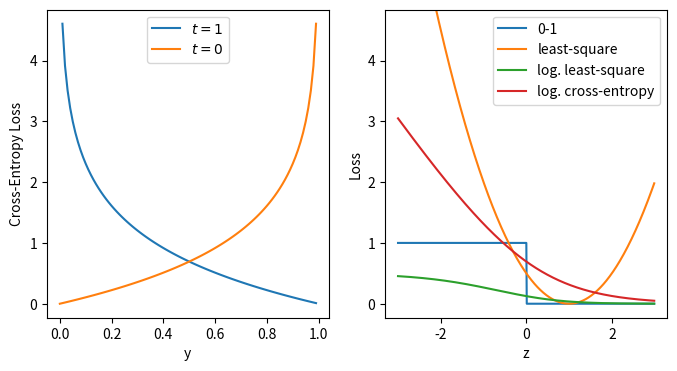

Write the Python code that produced this figure.
# %%[markdown]
# # Notes from [CSC 411](http://www.cs.toronto.edu/~rgrosse/courses/csc411_f18/)
# --- 

# %%[markdown] 
# ## Lecture 5 - Ensembles (Part II) 
# 
# A *weak* learner is a learning algorithm that outputs
# a hypothesis (e.g. a classifier) that performs only slightly better 
# than by chance.
# 
# Examples: decision stumps (trees with only one split).
# 
# *Boosting*:
# train (weak) classifiers sequentially,  
# each time focusing on training data points
# that were previously misclassified.
# 
# *Adaptive boosting* (AdaBoost): 
# - at each iteratiion, assigning larger weights $w_i$ 
# to data points $x_i$ that were mis-classified;
# - ensemble classifier $H$ is the weighted sum 
# of the weak classifiers $h_j$; 
# - bias is reduced by making subsequent classifiers 
# focus on their predecessors' mistakes;
# - Steps: 
#   1. given training dataset of size $N$ with $x_i \in \mathbb{R}^d$, 
# $y_i \in \{-1, 1\}$ (i.e. two classes);
#    2. initialize weights as $w_i = \frac{1}{N}$;
#    3. for iteration $m$,
#       $\begin{align} \epsilon_m &= \frac{\sum\limits_{i=1}^N w_i 1_{h(x_i) \neq y_i}}{\sum\limits_{i=1}^N w_i} \\ \alpha_m &= \frac{1}{2} \ln \left( \frac{1 - \epsilon_m}{\epsilon_m} \right) \\ w_{i,m+1} &= w_{i,m} \exp \left(-\alpha_m y_i h_m(x_i) \right) \end{align}$;
#    4. $H(x) = \mathrm{sgn} \left(\sum_{m=1}^M a_m h_m(x) \right)$.
# 
#  
# AdaBoost can be interpreted as a stage-wise estimation procedure 
# for an additive logistic regression model  
# wherein the minimized loss function is $L(y, h(x)) = \mathrm{E}[\mathrm{e}^{-y h(x)}]$.
# 
# Assuming each weak learning has error $\epsilon_m \leq \frac{1}{2} - \gamma \; \forall \; m$, 
# the training error of $H(x)$ is $L_N(H) = \frac{1}{N} \sum\limits_{i=1}^N 1_{H(x_i) \neq y_i} \leq \mathrm{e}^{-2 \gamma^2 M}$ 
  
# %%[markdown] 
# ## Lecture 6 - Linear Regression
# 
# Problem:
# Given observations $\{(x_N, t_N)\}$, 
# find parameters $w \in \mathbb{R}^{K \times 1}, b \in \mathbb{R}^{N \times 1}$ 
# such that $y = X w + b$ and $t_n \approx y_n$,  
# where $X \in \mathbb{R}^{N \times K}$ and $y \in \mathbb{R}^\times{N \times 1}$
# 
# Define square-error loss function: $\mathcal{L}(y_n, t_n) = \frac{1}{2}(y_n - t_n)^2$.
#   
# Define cost function: $\begin{align} \mathcal{C} &= \frac{1}{N} \sum\limits_{n=1}^N \mathcal{L}(y_n, t_n) \\ &= \frac{1}{2 N} \sum\limits_{n=1}^N (x_n w + b_n - t_n)^2 \end{align}$.
# 
# Minimize $\mathcal{C}$ by setting partial derivatives to zero 
# gives $w = (X^\mathsf{T} X)^{-1} X^\mathsf{T} t$.
# 
# Alternatively, use *gradient descent* (iterative algorithm for optimization).
# - initialize $w_k$ to some value;
# - update them by $w_k \leftarrow w_k - \alpha \frac{\partial \mathcal{C}}{\partial w_k} = w_k - \frac{\alpha}{N} \sum\limits_{n=1}^N (y_n - t_n) x_{n,k}$
# - in vector form, $w \leftarrow w - \alpha \: \nabla_w \mathcal{C} = w - \frac{\alpha}{N} X^\mathsf{T} (y - t)$;
# - $\alpha$ is the *learning rate*;
#   
# *Feature mapping*:
# - consider data that is modeled by $y = w_0 + w_1 x + w_2 x^2 + w_3 x^3$;
# - define the *feature map* $\psi(x) = \left[ 1 \: x \: x^2 \: x^3 \right]$;
# - we get back the same regression problem, $y = \psi(x)^\mathsf{T} w$
# - the degree of the polynomial is a hyperparameter like $k$ in kNN 
# and it can be tuned using cross-validation (training, validation, test); 
# - alternative to tuning is *regularization*.
# 
# 
# Regularization: 
# - a *regularizer* is a function that quantifies the cost of one hypothesis vs. another;
# - it appears as an extra term $\mathcal{R}$ in the cost function,  
# $\mathcal{L} \rightarrow \mathcal{L} + \lambda \mathcal{R}$;
# - an example is the $L^2$ regularizer, $\mathcal{R} = \frac{1}{2} |w|^2;
# - $\lambda$ is a hyperparameter to be tuned by cross-validation again;
# - thus, $w \leftarrow \begin{align} & w - \alpha \: \nabla_w \mathcal{C} \\ &= (1-\alpha \lambda)w - \alpha \end{align}$
# - or $w(n) \sim \mathrm{e}^{-\lambda n}$
# - $L^1$ regularization is $\mathcal{R} = |w|^1$. 
#    
# %%[markdown]
# 
# ## Lecture 7 - Linear Classification (Part I) 
# 
# Classification: 
# predicting discrete-valued targets ($t \in \{0, 1\}$).  
# 
# Binary classification is equivalent to linear regression:  
# $\begin{align} z &= x^\mathsf{T} w \\ y &= \begin{cases} 1 & z \leq 0 \\ 0 & z > 0 \end{cases} \end{align}$ 
# 
# However, the function $y(z)$ needs to be differentiable  
# for gradient descent to work:  
# use $y(z) = \sigma(z)$ where $\sigma(z) = \frac{1}{1 + \mathrm{e}^{-z}}$.   
# 
# We can use $\mathcal{L}_\textrm{SE}(y, t) = \frac{1}{2}(y - t)^2$ 
# or the *cross-entropy loss* function: 
# - $\begin{align} \mathcal{L}_\textrm{CE}(y, t) &= \begin{cases} -\ln y & t = 1 \\ -ln(1-y) & t = 0 \end{cases} \\ &= -t \ln y - (1-t)\ln(1-y) \end{align}$ 
# 
#  
# For numerical stability, combine both the logistic activation function 
# with the cross-entropy loss function as one: 
# - the *logistic cross-entropy loss*; 
# - $\mathcal{L}_\textrm{LCE} = t\ln(1+\mathrm{e}^{-z}) + (1-t)\ln(1+\mathrm{e}^{-z})$;
# - `L_LCE = t * np.logaddexp(0, -z) + (1 - t) * np.logaddexp(0, z)`.
# 
#  
# %%
import numpy as np
import matplotlib.pyplot as plt
from scipy.stats import logistic

y = np.arange(0, 1, 0.01)
fig, ax = plt.subplots(nrows = 1, ncols = 2, figsize = (8, 4))
_ = 0
ax[_].plot(y, -np.log(y), label = '$t = 1$')
ax[_].plot(y, -np.log(1 - y), label = '$t = 0$')
ax[_].set_xlabel('y')
ax[_].set_ylabel('Cross-Entropy Loss')
_ = ax[_].legend()

_ = 1
z = np.arange(-3, 3, 0.01)
ax[_].plot(z, np.heaviside(-z, 0.5), label = '0-1')
ax[_].plot(z, 0.5*(z - 1)**2, label = 'least-square')
ax[_].plot(z,  0.5*(logistic.cdf(z) - 1)**2, label = 'log. least-square')
ax[_].plot(z, np.logaddexp(0, -z) , label = 'log. cross-entropy')
ax[_].set_ylim(ax[_-1].get_ylim())
ax[_].set_xlabel('z')
ax[_].set_ylabel('Loss')
_ = ax[_].legend()

# %%[markdown]
# 
# ## Lecture 8 - Linear Classification (Part II) 


# %%
